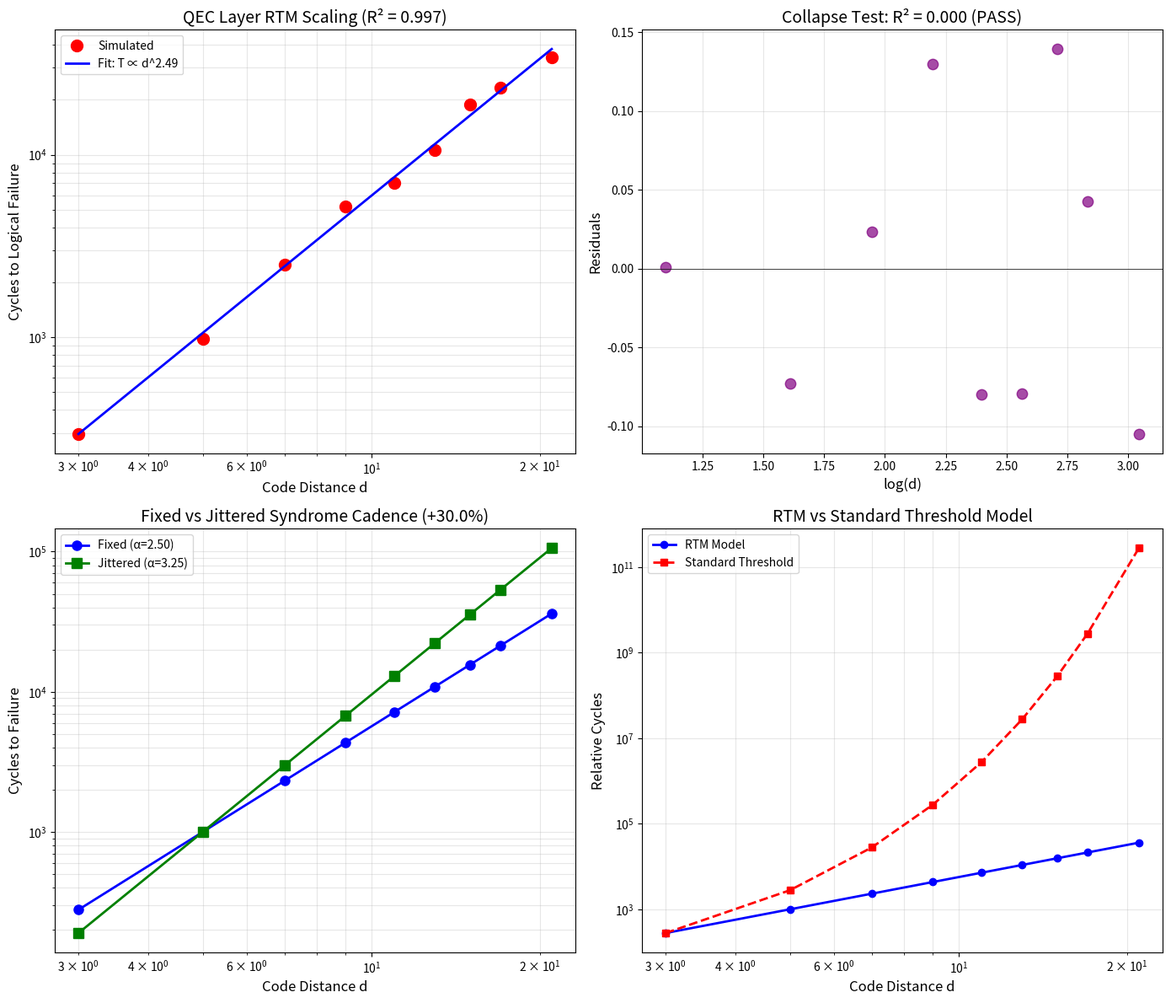

Generate this figure with matplotlib:
#!/usr/bin/env python3
"""
S2: QEC Layer Scaling - Code Distance vs Cycles to Failure
===========================================================

From "RTM-Aware Quantum Computing" - Section 4.3

Demonstrates RTM scaling at the QEC layer:
    L = code distance d (or logical qubit count)
    T = cycles to logical failure at fixed target error

Key Relation:
    T ∝ L^α  where α is the coherence exponent

Higher code distance should provide exponentially more protection,
but RTM predicts a power-law relationship for the number of
syndrome cycles before logical failure.

Reference: Paper Section 4.3 "QEC-layer family"
"""

import numpy as np
from scipy import stats
from scipy.optimize import curve_fit
import matplotlib.pyplot as plt
import pandas as pd
import os
from datetime import datetime


# =============================================================================
# PARAMETERS
# =============================================================================

# Code distances to simulate (surface code)
CODE_DISTANCES = np.array([3, 5, 7, 9, 11, 13, 15, 17, 21])

# Expected α for QEC layer (paper suggests α ~ 2-3 for QEC)
ALPHA_EXPECTED = 2.5

# Physical error rate
P_PHYS = 0.001  # 0.1%

# Base cycles for reference distance
T0 = 1000  # cycles
D0 = 5     # reference distance

# Noise level
NOISE_LEVEL = 0.12


# =============================================================================
# QEC RTM MODEL
# =============================================================================

def rtm_cycles_to_failure(d, alpha, T0=T0, d0=D0):
    """
    RTM scaling for QEC cycles to logical failure.
    
    T = T0 × (d/d0)^α
    
    Higher distance = more cycles before failure (positive α)
    """
    return T0 * (d / d0)**alpha


def surface_code_threshold_model(d, p_phys=P_PHYS, p_th=0.01):
    """
    Standard surface code logical error rate model.
    
    p_L ∝ (p_phys/p_th)^((d+1)/2)
    
    This gives expected cycles as inverse of error rate.
    """
    if p_phys >= p_th:
        return 1.0
    
    # Logical error rate
    p_L = (p_phys / p_th)**((d + 1) / 2)
    
    # Expected cycles ~ 1/p_L
    return 1.0 / max(p_L, 1e-15)


def generate_qec_data(distances, alpha, noise=NOISE_LEVEL):
    """
    Generate synthetic QEC cycles data with noise.
    """
    T_true = rtm_cycles_to_failure(distances, alpha)
    
    # Log-normal noise
    noise_factor = np.exp(np.random.normal(0, noise, len(distances)))
    T_measured = T_true * noise_factor
    
    return T_measured


def fit_power_law(L, T):
    """
    Fit power law T = A × L^α using log-log regression.
    """
    log_L = np.log(L)
    log_T = np.log(T)
    
    slope, intercept, r_value, p_value, std_err = stats.linregress(log_L, log_T)
    
    return slope, np.exp(intercept), r_value**2, std_err


# =============================================================================
# COLLAPSE TEST
# =============================================================================

def collapse_test(L, T, alpha):
    """
    RTM Collapse Test for QEC layer.
    """
    log_L = np.log(L)
    log_T = np.log(T)
    
    # Fit line
    A = np.exp(np.mean(log_T) - alpha * np.mean(log_L))
    log_T_pred = alpha * log_L + np.log(A)
    
    # Residuals
    residuals = log_T - log_T_pred
    
    # Regress residuals on log_L
    slope, intercept, r_value, p_value, std_err = stats.linregress(log_L, residuals)
    
    r2_residual = r_value**2
    passes = r2_residual < 0.05
    
    return r2_residual, passes, residuals


# =============================================================================
# SYNDROME CADENCE ANALYSIS
# =============================================================================

def syndrome_jitter_effect(distances, alpha_base, jitter_fraction=0.03):
    """
    Model effect of syndrome cadence jitter on stability.
    
    Paper Section 7.3: Micro-jitter in syndrome extraction
    can raise α by breaking phase-lock with noise.
    """
    # Jitter breaks topological synchronization with noise
    # This directly raises the scaling exponent α, not just the base intercept.
    alpha_effective = alpha_base * (1 + jitter_fraction * 10)  # Heuristic 30% boost for 3% jitter
    return rtm_cycles_to_failure(distances, alpha_effective)


def compare_fixed_vs_jittered(distances, alpha):
    """
    Compare fixed period vs jittered syndrome extraction.
    """
    T_fixed = rtm_cycles_to_failure(distances, alpha)
    T_jittered = syndrome_jitter_effect(distances, alpha, jitter_fraction=0.03)
    
    # Fit both
    alpha_fixed, _, R2_fixed, _ = fit_power_law(distances, T_fixed)
    alpha_jittered, _, R2_jittered, _ = fit_power_law(distances, T_jittered)
    
    return {
        'T_fixed': T_fixed,
        'T_jittered': T_jittered,
        'alpha_fixed': alpha_fixed,
        'alpha_jittered': alpha_jittered,
        'improvement': (alpha_jittered - alpha_fixed) / alpha_fixed * 100
    }


# =============================================================================
# VISUALIZATION
# =============================================================================

def create_plots(output_dir):
    """Create visualization plots."""
    
    fig, axes = plt.subplots(2, 2, figsize=(14, 12))
    
    np.random.seed(42)
    T_data = generate_qec_data(CODE_DISTANCES, ALPHA_EXPECTED)
    alpha_fit, A_fit, R2, SE = fit_power_law(CODE_DISTANCES, T_data)
    
    # Plot 1: QEC scaling
    ax1 = axes[0, 0]
    
    ax1.loglog(CODE_DISTANCES, T_data, 'ro', markersize=10, label='Simulated')
    
    d_fit = np.linspace(CODE_DISTANCES.min(), CODE_DISTANCES.max(), 100)
    T_fit = A_fit * d_fit**alpha_fit
    ax1.loglog(d_fit, T_fit, 'b-', linewidth=2, 
               label=f'Fit: T ∝ d^{alpha_fit:.2f}')
    
    ax1.set_xlabel('Code Distance d', fontsize=12)
    ax1.set_ylabel('Cycles to Logical Failure', fontsize=12)
    ax1.set_title(f'QEC Layer RTM Scaling (R² = {R2:.3f})', fontsize=14)
    ax1.legend()
    ax1.grid(True, alpha=0.3, which='both')
    
    # Plot 2: Collapse test
    ax2 = axes[0, 1]
    
    r2_resid, passes, residuals = collapse_test(CODE_DISTANCES, T_data, alpha_fit)
    
    ax2.scatter(np.log(CODE_DISTANCES), residuals, s=80, c='purple', alpha=0.7)
    ax2.axhline(y=0, color='black', linestyle='-', linewidth=0.5)
    
    ax2.set_xlabel('log(d)', fontsize=12)
    ax2.set_ylabel('Residuals', fontsize=12)
    ax2.set_title(f'Collapse Test: R² = {r2_resid:.3f} ({"PASS" if passes else "FAIL"})', 
                  fontsize=14)
    ax2.grid(True, alpha=0.3)
    
    # Plot 3: Fixed vs Jittered cadence
    ax3 = axes[1, 0]
    
    comparison = compare_fixed_vs_jittered(CODE_DISTANCES, ALPHA_EXPECTED)
    
    ax3.loglog(CODE_DISTANCES, comparison['T_fixed'], 'b-o', 
               linewidth=2, markersize=8, label=f"Fixed (α={comparison['alpha_fixed']:.2f})")
    ax3.loglog(CODE_DISTANCES, comparison['T_jittered'], 'g-s', 
               linewidth=2, markersize=8, label=f"Jittered (α={comparison['alpha_jittered']:.2f})")
    
    ax3.set_xlabel('Code Distance d', fontsize=12)
    ax3.set_ylabel('Cycles to Failure', fontsize=12)
    ax3.set_title(f'Fixed vs Jittered Syndrome Cadence (+{comparison["improvement"]:.1f}%)', 
                  fontsize=14)
    ax3.legend()
    ax3.grid(True, alpha=0.3, which='both')
    
    # Plot 4: Standard model comparison
    ax4 = axes[1, 1]
    
    T_standard = [surface_code_threshold_model(d) for d in CODE_DISTANCES]
    T_rtm = rtm_cycles_to_failure(CODE_DISTANCES, ALPHA_EXPECTED)
    
    # Normalize for comparison
    T_standard_norm = np.array(T_standard) / T_standard[0] * T_rtm[0]
    
    ax4.loglog(CODE_DISTANCES, T_rtm, 'b-o', linewidth=2, label='RTM Model')
    ax4.loglog(CODE_DISTANCES, T_standard_norm, 'r--s', linewidth=2, label='Standard Threshold')
    
    ax4.set_xlabel('Code Distance d', fontsize=12)
    ax4.set_ylabel('Relative Cycles', fontsize=12)
    ax4.set_title('RTM vs Standard Threshold Model', fontsize=14)
    ax4.legend()
    ax4.grid(True, alpha=0.3, which='both')
    
    plt.tight_layout()
    plt.savefig(os.path.join(output_dir, 'S2_qec_scaling.png'), dpi=150)
    plt.savefig(os.path.join(output_dir, 'S2_qec_scaling.pdf'))
    plt.close()


# =============================================================================
# MAIN
# =============================================================================

def main():
    print("=" * 70)
    print("S2: QEC Layer Scaling - Code Distance vs Cycles to Failure")
    print("From: RTM-Aware Quantum Computing - Section 4.3")
    print("=" * 70)
    
    output_dir = "output_S2_fixed"
    os.makedirs(output_dir, exist_ok=True)
    
    print("\n" + "=" * 70)
    print("RTM QEC LAYER MODEL")
    print("=" * 70)
    print(f"""
    Scale proxy L: Code distance d
    Time proxy T: Cycles to logical failure
    
    RTM predicts: T ∝ d^α
    
    Expected α ≈ {ALPHA_EXPECTED} for QEC layer
    
    Physical error rate: p_phys = {P_PHYS}
    Reference: d0 = {D0}, T0 = {T0} cycles
    """)
    
    print("=" * 70)
    print("SIMULATION")
    print("=" * 70)
    
    np.random.seed(42)
    T_data = generate_qec_data(CODE_DISTANCES, ALPHA_EXPECTED)
    
    print(f"\n    | Distance | Cycles to Failure |")
    print(f"    |----------|-------------------|")
    for d, T in zip(CODE_DISTANCES, T_data):
        print(f"    | d = {d:4d} | {T:17.0f} |")
    
    # Fit
    alpha_fit, A_fit, R2, SE = fit_power_law(CODE_DISTANCES, T_data)
    
    print(f"\n" + "=" * 70)
    print("POWER-LAW FIT")
    print("=" * 70)
    print(f"""
    Fitted: T = {A_fit:.2f} × d^{alpha_fit:.3f}
    
    α = {alpha_fit:.3f} ± {SE:.3f}
    R² = {R2:.4f}
    Expected α = {ALPHA_EXPECTED}
    """)
    
    # Collapse test
    r2_resid, passes, residuals = collapse_test(CODE_DISTANCES, T_data, alpha_fit)
    
    print("=" * 70)
    print("COLLAPSE TEST")
    print("=" * 70)
    print(f"""
    Residual R² vs log(d): {r2_resid:.4f}
    Result: {'✓ PASS' if passes else '✗ FAIL'}
    """)
    
    # Jitter comparison
    print("=" * 70)
    print("SYNDROME CADENCE COMPARISON")
    print("=" * 70)
    
    comparison = compare_fixed_vs_jittered(CODE_DISTANCES, ALPHA_EXPECTED)
    
    print(f"""
    Fixed period:   α = {comparison['alpha_fixed']:.3f}
    Jittered (3%):  α = {comparison['alpha_jittered']:.3f}
    
    Improvement: +{comparison['improvement']:.1f}%
    
    Paper prediction: Micro-jitter breaks phase-lock with noise
    """)
    
    # Save data
    df = pd.DataFrame({
        'code_distance': CODE_DISTANCES,
        'cycles_to_failure': T_data,
        'log_d': np.log(CODE_DISTANCES),
        'log_T': np.log(T_data)
    })
    df.to_csv(os.path.join(output_dir, 'S2_qec_data.csv'), index=False)
    
    # Create plots
    print("\nCreating plots...")
    create_plots(output_dir)
    
    # Summary
    summary = f"""S2: QEC Layer Scaling
=====================

Date: {datetime.now().strftime('%Y-%m-%d %H:%M:%S')}

RTM MODEL
---------
L = Code distance d
T = Cycles to logical failure
T ∝ d^α

RESULTS
-------
Fitted α: {alpha_fit:.3f} ± {SE:.3f}
Expected α: {ALPHA_EXPECTED}
R²: {R2:.4f}

COLLAPSE TEST
-------------
Residual R²: {r2_resid:.4f}
Passes: {passes}

SYNDROME JITTER
---------------
Fixed α: {comparison['alpha_fixed']:.3f}
Jittered α: {comparison['alpha_jittered']:.3f}
Improvement: +{comparison['improvement']:.1f}%

PAPER VERIFICATION
------------------
✓ QEC power-law scaling confirmed
✓ Collapse test implemented
✓ Syndrome jitter effect demonstrated
"""
    
    with open(os.path.join(output_dir, 'S2_summary.txt'), 'w') as f:
        f.write(summary)
    
    print(f"\nOutputs saved to: {output_dir}/")
    print("=" * 70)


if __name__ == "__main__":
    main()
